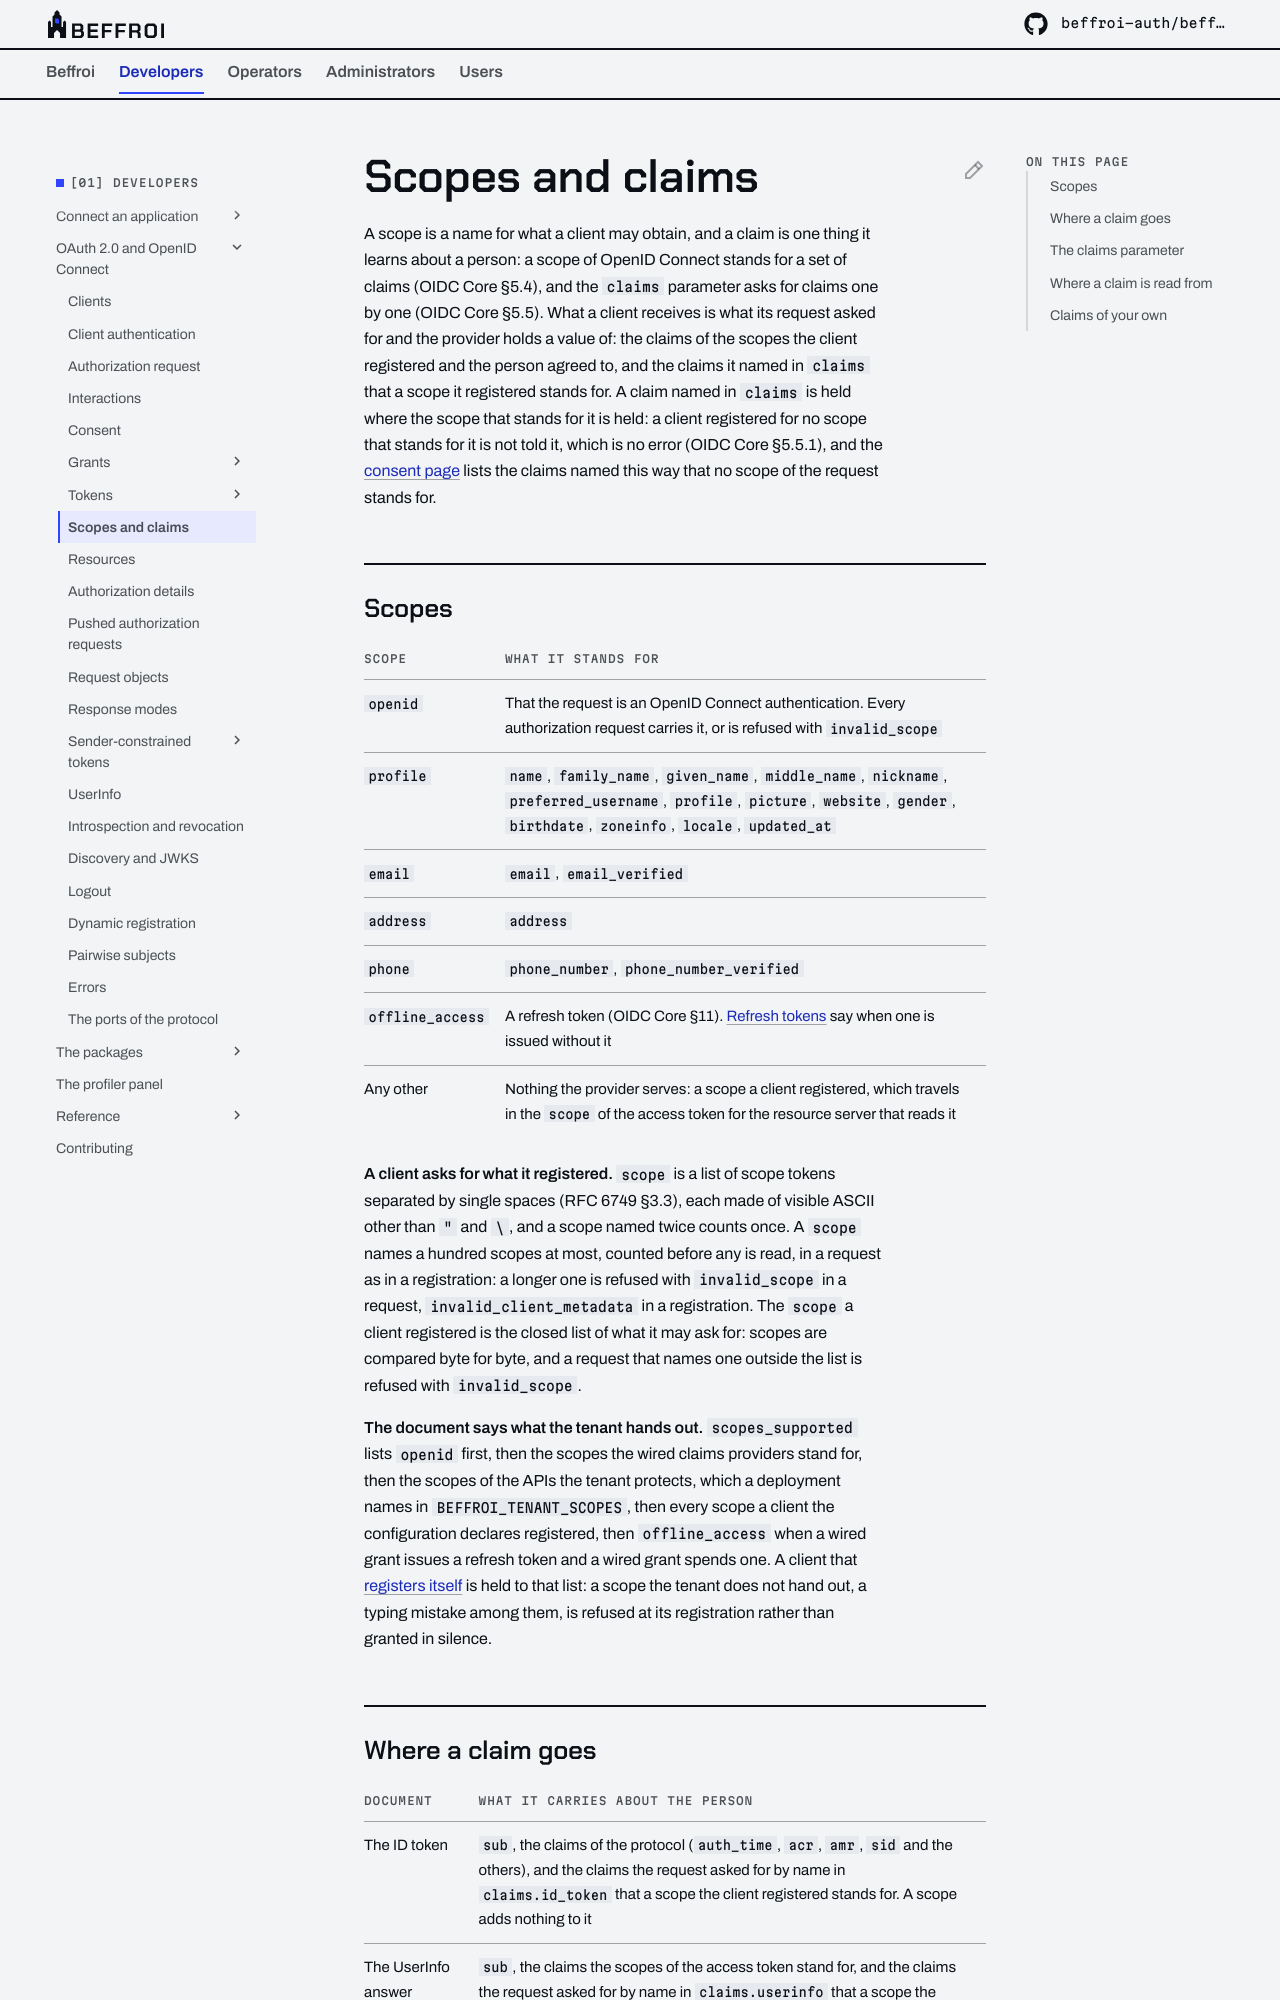

repository: beffroi-auth/docs · page: 0.1/developers/oidc/scopes-and-claims/index.html · generator: mkdocs

---
title: Scopes and claims
description: The scopes a client may ask for, the claims each one stands for, the claims parameter, and where a claim is read from.
---

# Scopes and claims

A scope is a name for what a client may obtain, and a claim is one thing it learns about a person: a scope of
OpenID Connect stands for a set of claims (OIDC Core §5.4), and the `claims` parameter asks for claims one by
one (OIDC Core §5.5). What a client receives is what its request asked for and the provider holds a value
of: the claims of the scopes the client registered and the person agreed to, and the claims it named in
`claims` that a scope it registered stands for. A claim named in `claims` is held where the scope that stands
for it is held: a client registered for no scope that stands for it is not told it, which is no error (OIDC
Core §5.5.1), and the [consent page](consent.md) lists the claims named this way that no scope of the request
stands for.

## Scopes

| Scope | What it stands for |
|---|---|
| `openid` | That the request is an OpenID Connect authentication. Every authorization request carries it, or is refused with `invalid_scope` |
| `profile` | `name`, `family_name`, `given_name`, `middle_name`, `nickname`, `preferred_username`, `profile`, `picture`, `website`, `gender`, `birthdate`, `zoneinfo`, `locale`, `updated_at` |
| `email` | `email`, `email_verified` |
| `address` | `address` |
| `phone` | `phone_number`, `phone_number_verified` |
| `offline_access` | A refresh token (OIDC Core §11). [Refresh tokens](tokens/refresh-tokens.md) say when one is issued without it |
| Any other | Nothing the provider serves: a scope a client registered, which travels in the `scope` of the access token for the resource server that reads it |

**A client asks for what it registered.** `scope` is a list of scope tokens separated by single spaces
(RFC 6749 §3.3), each made of visible ASCII other than `"` and `\`, and a scope named twice counts once. A
`scope` names a hundred scopes at most, counted before any is read, in a request as in a registration: a
longer one is refused with `invalid_scope` in a request, `invalid_client_metadata` in a registration. The
`scope` a client registered is the closed list of what it may ask for: scopes are compared byte for byte, and
a request that names one outside the list is refused with `invalid_scope`.

**The document says what the tenant hands out.** `scopes_supported` lists `openid` first, then the scopes the
wired claims providers stand for, then the scopes of the APIs the tenant protects, which a deployment names in
`BEFFROI_TENANT_SCOPES`, then every scope a client the configuration declares registered, then
`offline_access` when a wired grant issues a refresh token and a wired grant spends one. A client that
[registers itself](dynamic-registration.md) is held to that list: a scope the tenant does not hand out, a
typing mistake among them, is refused at its registration rather than granted in silence.
